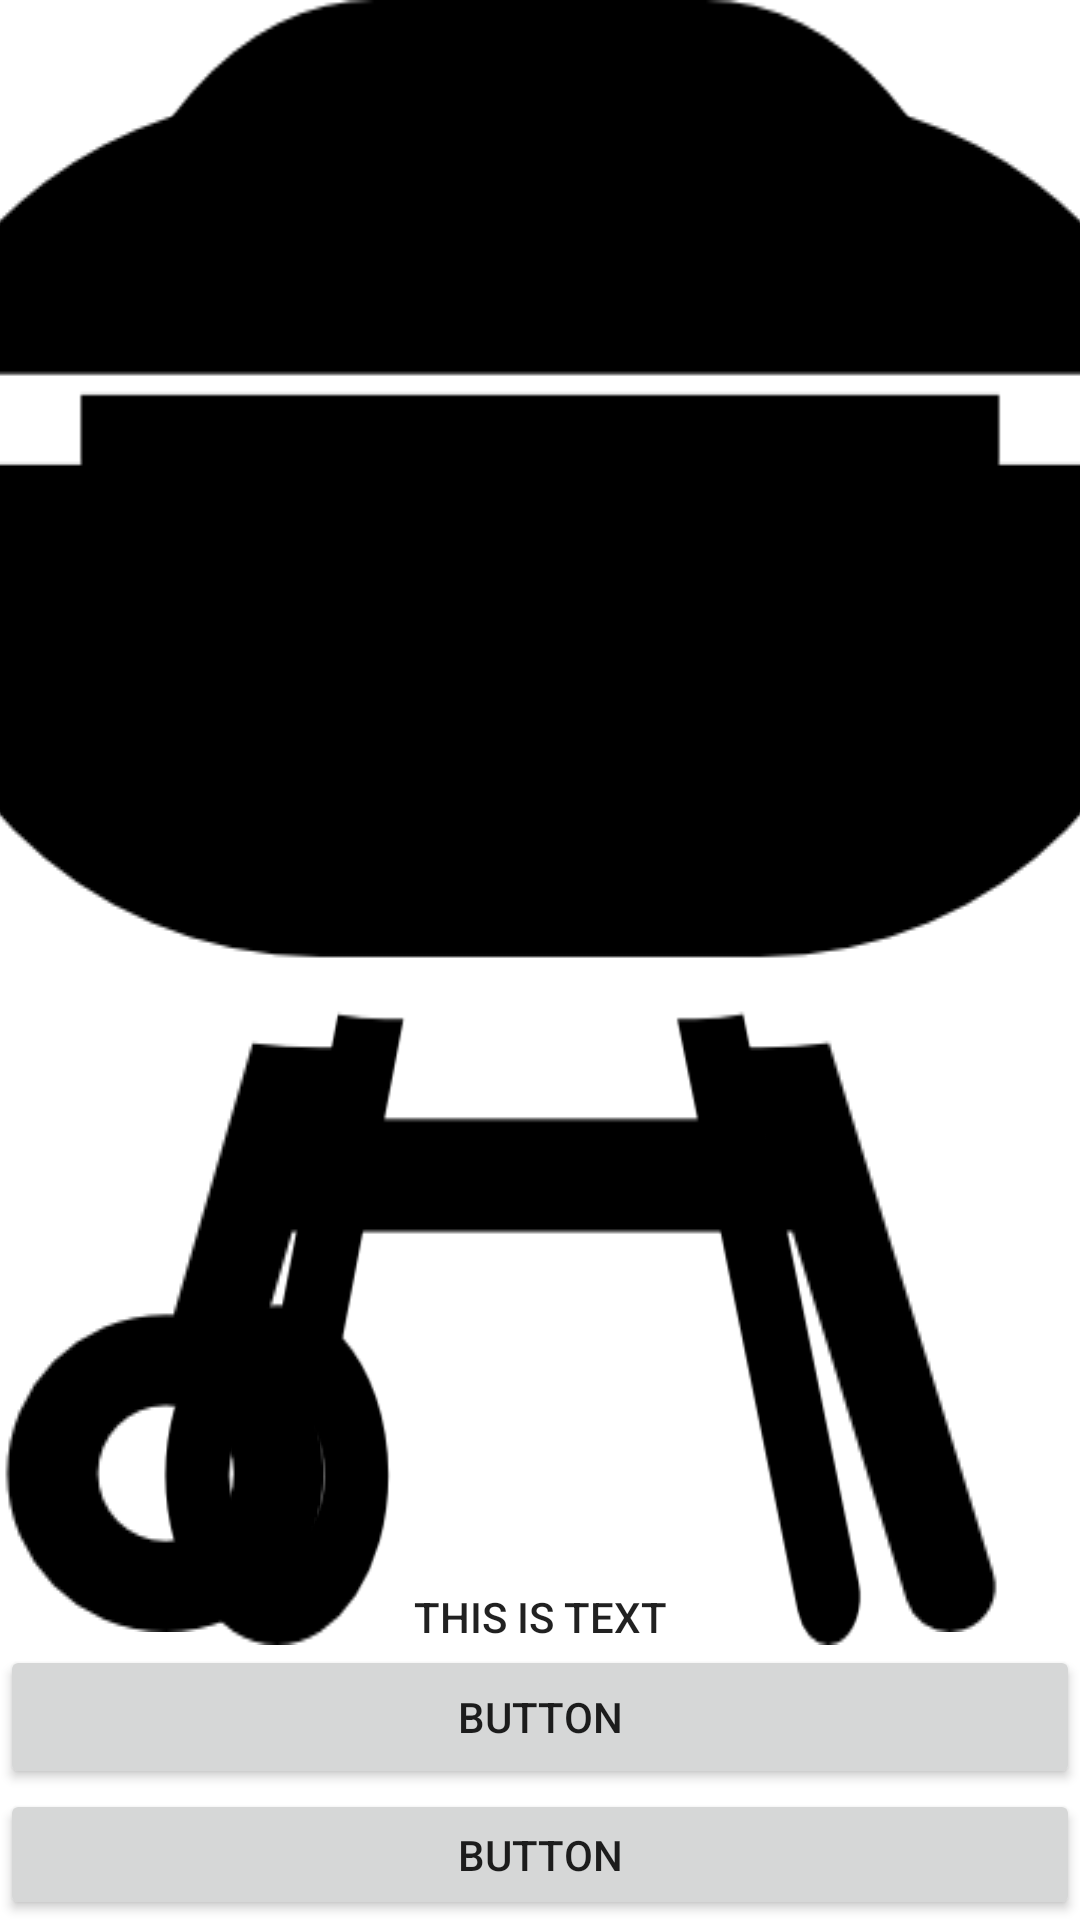

Produce the Android XML layout that renders to this screen, including the resource entries it uses.
<!-- AndroidManifest.xml: application theme Theme.Carnes_don_fernando -->
<!-- res/layout/fragment_perfil.xml -->
<?xml version="1.0" encoding="utf-8"?>
<LinearLayout xmlns:android="http://schemas.android.com/apk/res/android"
    xmlns:app="http://schemas.android.com/apk/res-auto"
    xmlns:tools="http://schemas.android.com/tools"
    android:layout_width="match_parent"
    android:layout_height="match_parent"
    tools:context=".PerfilFragment"
    android:orientation="vertical"
    >




    <Button
        android:layout_width = "wrap_content"
        android:layout_height = "wrap_content"
        android:background = "@drawable/otros"
        android:drawableTop = "@drawable/otros"

        android:id = "@+id/ButtonTest"
        android:paddingTop = "32sp"
        android:drawablePadding = "-15sp"
        android:text = " this is text ">
    </Button>
    <Button
        android:id="@+id/button3"
        android:layout_width="match_parent"
        android:layout_height="wrap_content"
        android:text="Button" />

    <Button
        android:id="@+id/button4"
        android:layout_width="match_parent"
        android:layout_height="wrap_content"
        android:text="Button" />

</LinearLayout>
<!-- resources referenced by this layout -->
<resources>
  <!-- drawable otros: png bitmap (drawable-v24, 12057 bytes) -->
  <style name="Theme.Carnes_don_fernando" parent="Theme.MaterialComponents.DayNight.DarkActionBar">
          
          <item name="colorPrimary">@color/colorBtn</item>
          <item name="colorPrimaryVariant">@color/colorBtn</item>
          <item name="colorOnPrimary">@color/white</item>
          
          <item name="colorSecondary">@color/teal_200</item>
          <item name="colorSecondaryVariant">@color/teal_700</item>
          <item name="colorOnSecondary">@color/black</item>
          
          <item name="android:statusBarColor" tools:targetApi="l">?attr/colorPrimaryVariant</item>
          
      </style>
  <color name="colorBtn">#A41320</color>
  <color name="white">#FFFFFFFF</color>
  <color name="teal_200">#FF03DAC5</color>
  <color name="teal_700">#FF018786</color>
  <color name="black">#FF000000</color>
</resources>
